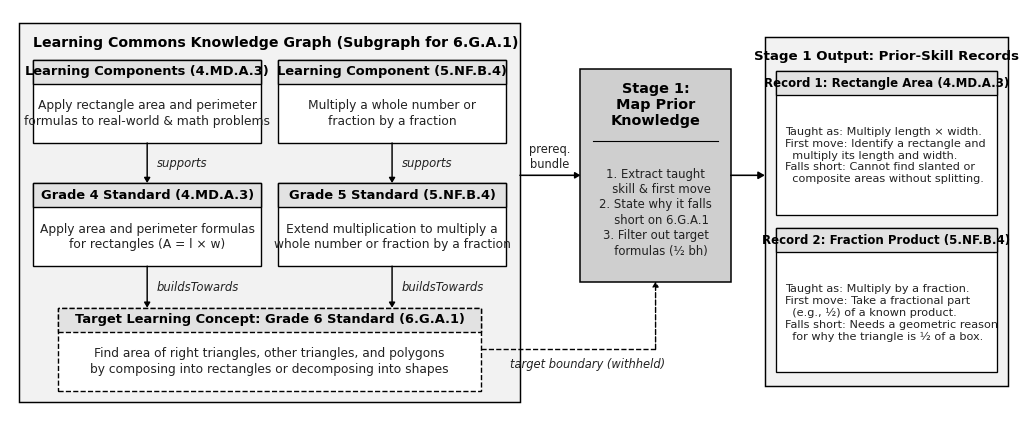

Write Python code to recreate this figure. (Note: this script raises an exception after producing the figure.)
"""Render Figure 4.2: Learning Commons Knowledge Graph traversal and Stage 1 prior-skill mapping for 6.G.A.1.

Follows the monochrome JupyRecSys diagram style (#000000 borders, #CFCFCF LLM step,
#F2F2F2 group containers, #E2E2E2 headers, #FFFFFF data/graph nodes).
"""

from pathlib import Path

import matplotlib.pyplot as plt
from matplotlib.patches import Rectangle

BLACK = "#000000"
DARK = "#222222"
MID = "#4D4D4D"
PROC = "#CFCFCF"
SUB = "#E2E2E2"
GROUP = "#F2F2F2"
WHITE = "#FFFFFF"

HEAD_STYLE = "-|>,head_length=0.38,head_width=0.22"
SMALL_HEAD = "-|>,head_length=0.30,head_width=0.18"


def draw_rect(
    ax, x, y, w, h, facecolor=WHITE, edgecolor=BLACK, linewidth=1.0, linestyle="-", zorder=2
):
    patch = Rectangle(
        (x, y),
        w,
        h,
        facecolor=facecolor,
        edgecolor=edgecolor,
        linewidth=linewidth,
        linestyle=linestyle,
        zorder=zorder,
    )
    ax.add_patch(patch)
    return patch


def draw_arrow(ax, x0, y0, x1, y1, lw=1.1, style=HEAD_STYLE, linestyle="-", zorder=5):
    ax.annotate(
        "",
        xy=(x1, y1),
        xytext=(x0, y0),
        arrowprops=dict(
            arrowstyle=style,
            color=BLACK,
            lw=lw,
            linestyle=linestyle,
            shrinkA=0,
            shrinkB=0,
        ),
        zorder=zorder,
    )


def draw_polyline_arrow(ax, pts, lw=1.1, style=HEAD_STYLE, linestyle="-", zorder=5):
    for (x0, y0), (x1, y1) in zip(pts[:-2], pts[1:-1]):
        ax.plot(
            [x0, x1],
            [y0, y1],
            color=BLACK,
            lw=lw,
            linestyle=linestyle,
            zorder=zorder,
            solid_capstyle="butt",
        )
    (x0, y0), (x1, y1) = pts[-2], pts[-1]
    draw_arrow(ax, x0, y0, x1, y1, lw=lw, style=style, linestyle=linestyle, zorder=zorder)


def draw_header_card(
    ax,
    x,
    y,
    w,
    h,
    header_text,
    body_lines,
    header_h=0.34,
    facecolor=WHITE,
    header_fill=SUB,
    linestyle="-",
    zorder=3,
):
    draw_rect(
        ax, x, y, w, h, facecolor=facecolor, linewidth=1.0, linestyle=linestyle, zorder=zorder
    )
    draw_rect(
        ax,
        x,
        y + h - header_h,
        w,
        header_h,
        facecolor=header_fill,
        linewidth=1.0,
        linestyle=linestyle,
        zorder=zorder + 0.1,
    )
    ax.text(
        x + w / 2,
        y + h - header_h / 2,
        header_text,
        fontsize=9.4,
        fontweight="bold",
        color=BLACK,
        ha="center",
        va="center",
        zorder=zorder + 0.2,
    )
    body_y = y + (h - header_h) / 2
    ax.text(
        x + w / 2,
        body_y,
        "\n".join(body_lines),
        fontsize=8.8,
        color=DARK,
        ha="center",
        va="center",
        linespacing=1.22,
        zorder=zorder + 0.2,
    )


def main():
    plt.rcParams["font.sans-serif"] = ["Arial", "Helvetica", "DejaVu Sans"]
    plt.rcParams["pdf.fonttype"] = 42

    W, H = 13.0, 5.25
    fig, ax = plt.subplots(figsize=(W, H), dpi=300)
    ax.set_xlim(0, W)
    ax.set_ylim(0, H)
    ax.axis("off")

    # =========================================================================
    # 1. Left Container: Learning Commons Knowledge Graph (x = 0.12 to 6.58)
    # =========================================================================
    gx, gy, gw, gh = 0.12, 0.16, 6.46, 4.92
    draw_rect(ax, gx, gy, gw, gh, facecolor=GROUP, linewidth=1.05, zorder=1)
    ax.text(
        gx + 0.18,
        gy + gh - 0.26,
        "Learning Commons Knowledge Graph (Subgraph for 6.G.A.1)",
        fontsize=10.2,
        fontweight="bold",
        color=BLACK,
        ha="left",
        va="center",
        zorder=2,
    )

    col1_x, col2_x, col_w = 0.30, 3.46, 2.94
    cx1 = col1_x + col_w / 2
    cx2 = col2_x + col_w / 2

    # Top row inside Graph: Supporting Learning Components
    comp_y, comp_h = 3.52, 1.08
    draw_header_card(
        ax,
        col1_x,
        comp_y,
        col_w,
        comp_h,
        "Learning Components (4.MD.A.3)",
        ["Apply rectangle area and perimeter", "formulas to real-world & math problems"],
        header_h=0.31,
    )
    draw_header_card(
        ax,
        col2_x,
        comp_y,
        col_w,
        comp_h,
        "Learning Component (5.NF.B.4)",
        ["Multiply a whole number or", "fraction by a fraction"],
        header_h=0.31,
    )

    # Middle row inside Graph: Prerequisite Standards (Grade 4 & Grade 5)
    std_y, std_h = 1.92, 1.08
    draw_header_card(
        ax,
        col1_x,
        std_y,
        col_w,
        std_h,
        "Grade 4 Standard (4.MD.A.3)",
        ["Apply area and perimeter formulas", "for rectangles (A = l \u00d7 w)"],
        header_h=0.31,
    )
    draw_header_card(
        ax,
        col2_x,
        std_y,
        col_w,
        std_h,
        "Grade 5 Standard (5.NF.B.4)",
        ["Extend multiplication to multiply a", "whole number or fraction by a fraction"],
        header_h=0.31,
    )

    # Straight vertical "supports" arrows from Components down to Prerequisite Standards
    draw_arrow(ax, cx1, comp_y, cx1, std_y + std_h, lw=1.05, style=SMALL_HEAD)
    ax.text(
        cx1 + 0.12,
        (comp_y + std_y + std_h) / 2,
        "supports",
        fontsize=8.4,
        style="italic",
        color=DARK,
        ha="left",
        va="center",
    )
    draw_arrow(ax, cx2, comp_y, cx2, std_y + std_h, lw=1.05, style=SMALL_HEAD)
    ax.text(
        cx2 + 0.12,
        (comp_y + std_y + std_h) / 2,
        "supports",
        fontsize=8.4,
        style="italic",
        color=DARK,
        ha="left",
        va="center",
    )

    # Bottom row inside Graph: Target Learning Concept (Grade 6, 6.G.A.1)
    t_x, t_y, t_w, t_h = 0.62, 0.30, 5.46, 1.08
    draw_header_card(
        ax,
        t_x,
        t_y,
        t_w,
        t_h,
        "Target Learning Concept: Grade 6 Standard (6.G.A.1)",
        [
            "Find area of right triangles, other triangles, and polygons",
            "by composing into rectangles or decomposing into shapes",
        ],
        header_h=0.31,
        linestyle="--",
    )

    # Straight vertical "buildsTowards" arrows from Prerequisite Standards down to Target 6.G.A.1
    draw_arrow(ax, cx1, std_y, cx1, t_y + t_h, lw=1.05, style=SMALL_HEAD)
    ax.text(
        cx1 + 0.12,
        (std_y + t_y + t_h) / 2,
        "buildsTowards",
        fontsize=8.4,
        style="italic",
        color=DARK,
        ha="left",
        va="center",
    )
    draw_arrow(ax, cx2, std_y, cx2, t_y + t_h, lw=1.05, style=SMALL_HEAD)
    ax.text(
        cx2 + 0.12,
        (std_y + t_y + t_h) / 2,
        "buildsTowards",
        fontsize=8.4,
        style="italic",
        color=DARK,
        ha="left",
        va="center",
    )

    # =========================================================================
    # 2. Middle LLM Process Box: Stage 1 Mapping & No-Spoiler Filter
    # =========================================================================
    px, py, pw, ph = 7.36, 1.72, 1.94, 2.76
    draw_rect(ax, px, py, pw, ph, facecolor=PROC, linewidth=1.1, zorder=3)
    ax.text(
        px + pw / 2,
        py + ph - 0.46,
        "Stage 1:\nMap Prior\nKnowledge",
        fontsize=10.4,
        fontweight="bold",
        color=BLACK,
        ha="center",
        va="center",
        linespacing=1.2,
        zorder=4,
    )
    ax.plot(
        [px + 0.16, px + pw - 0.16], [py + ph - 0.94, py + ph - 0.94], color=BLACK, lw=0.8, zorder=4
    )
    ax.text(
        px + pw / 2,
        py + 0.90,
        "1. Extract taught\n   skill & first move\n2. State why it falls\n   short on 6.G.A.1\n3. Filter out target\n   formulas (\u00bd bh)",
        fontsize=8.4,
        color=DARK,
        ha="center",
        va="center",
        linespacing=1.24,
        zorder=4,
    )

    # Arrow from Prerequisite tier (components + standards) into Stage 1 Box
    prereq_out_y = 3.10
    draw_arrow(ax, gx + gw, prereq_out_y, px, prereq_out_y, lw=1.15, style=SMALL_HEAD)
    ax.text(
        (gx + gw + px) / 2,
        prereq_out_y + 0.24,
        "prereq.\nbundle",
        fontsize=8.3,
        color=DARK,
        ha="center",
        va="center",
        linespacing=1.15,
    )

    # Dashed boundary arrow from Target 6.G.A.1 to Stage 1 ("no-spoiler boundary")
    draw_polyline_arrow(
        ax,
        [(t_x + t_w, t_y + t_h / 2), (px + pw / 2, t_y + t_h / 2), (px + pw / 2, py)],
        lw=1.0,
        style=SMALL_HEAD,
        linestyle="--",
    )
    ax.text(
        (gx + gw + px + pw / 2) / 2,
        t_y + t_h / 2 - 0.20,
        "target boundary (withheld)",
        fontsize=8.3,
        style="italic",
        color=DARK,
        ha="center",
        va="center",
    )

    # =========================================================================
    # 3. Right Output Container: Prior-Skill Records (x = 9.76 to 12.88)
    # =========================================================================
    ox, oy, ow, oh = 9.74, 0.36, 3.14, 4.54
    draw_rect(ax, ox, oy, ow, oh, facecolor=GROUP, linewidth=1.05, zorder=1)
    ax.text(
        ox + ow / 2,
        oy + oh - 0.26,
        "Stage 1 Output: Prior-Skill Records",
        fontsize=9.6,
        fontweight="bold",
        color=BLACK,
        ha="center",
        va="center",
        zorder=2,
    )

    # Record 1
    r1_x, r1_y, r_w, r_h = ox + 0.14, 2.58, ow - 0.28, 1.88
    draw_rect(ax, r1_x, r1_y, r_w, r_h, facecolor=WHITE, linewidth=0.95, zorder=3)
    draw_rect(ax, r1_x, r1_y + r_h - 0.32, r_w, 0.32, facecolor=SUB, linewidth=0.95, zorder=3.1)
    ax.text(
        r1_x + r_w / 2,
        r1_y + r_h - 0.16,
        "Record 1: Rectangle Area (4.MD.A.3)",
        fontsize=8.5,
        fontweight="bold",
        color=BLACK,
        ha="center",
        va="center",
        zorder=4,
    )
    ax.text(
        r1_x + 0.12,
        r1_y + 0.78,
        "Taught as: Multiply length \u00d7 width.\nFirst move: Identify a rectangle and\n  multiply its length and width.\nFalls short: Cannot find slanted or\n  composite areas without splitting.",
        fontsize=8.1,
        color=DARK,
        ha="left",
        va="center",
        linespacing=1.24,
        zorder=4,
    )

    # Record 2
    r2_y = 0.54
    draw_rect(ax, r1_x, r2_y, r_w, r_h, facecolor=WHITE, linewidth=0.95, zorder=3)
    draw_rect(ax, r1_x, r2_y + r_h - 0.32, r_w, 0.32, facecolor=SUB, linewidth=0.95, zorder=3.1)
    ax.text(
        r1_x + r_w / 2,
        r2_y + r_h - 0.16,
        "Record 2: Fraction Product (5.NF.B.4)",
        fontsize=8.5,
        fontweight="bold",
        color=BLACK,
        ha="center",
        va="center",
        zorder=4,
    )
    ax.text(
        r1_x + 0.12,
        r2_y + 0.78,
        "Taught as: Multiply by a fraction.\nFirst move: Take a fractional part\n  (e.g., \u00bd) of a known product.\nFalls short: Needs a geometric reason\n  for why the triangle is \u00bd of a box.",
        fontsize=8.1,
        color=DARK,
        ha="left",
        va="center",
        linespacing=1.24,
        zorder=4,
    )

    # Arrow from Stage 1 Box to Output Container
    draw_arrow(ax, px + pw, py + ph / 2, ox, py + ph / 2, lw=1.15, style=HEAD_STYLE)

    out_dir = Path(__file__).resolve().parents[1] / "thesis" / "figures"
    out_dir.mkdir(parents=True, exist_ok=True)
    pdf_path = out_dir / "fig4_2_learning_commons_graph.pdf"
    png_path = out_dir / "fig4_2_learning_commons_graph.png"
    fig.savefig(pdf_path, bbox_inches="tight", pad_inches=0.04)
    fig.savefig(png_path, dpi=300, bbox_inches="tight", pad_inches=0.04)
    plt.close(fig)
    print(f"Saved {pdf_path} and {png_path}")


if __name__ == "__main__":
    main()
